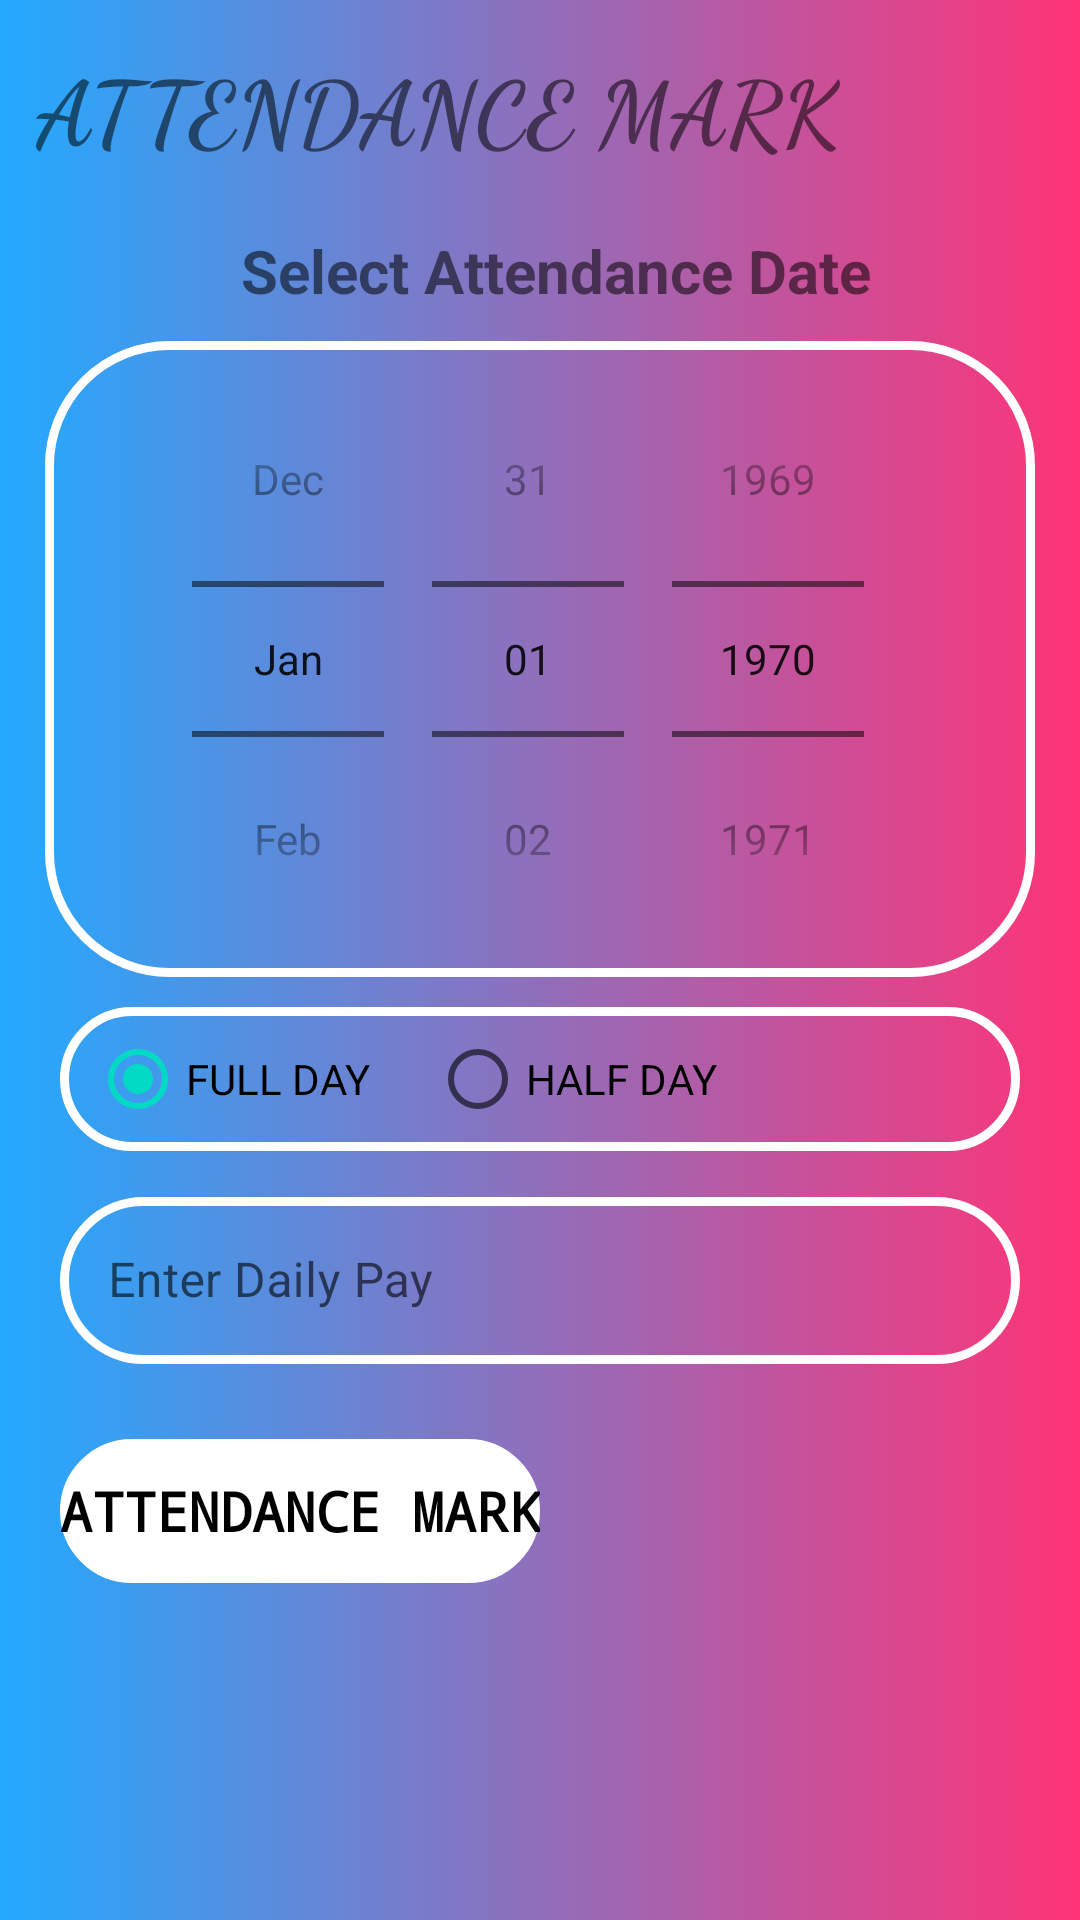

Here is an Android app screen rendered from its layout file. Give the layout XML and the strings, colors and styles it references.
<!-- AndroidManifest.xml: application theme Theme.EMSApplication -->
<!-- res/layout/activity_attendance.xml -->
<?xml version="1.0" encoding="utf-8"?>
<ScrollView xmlns:android="http://schemas.android.com/apk/res/android"
    xmlns:app="http://schemas.android.com/apk/res-auto"
    xmlns:tools="http://schemas.android.com/tools"
    android:layout_width="match_parent"
    android:layout_height="match_parent"
    android:background="@drawable/img_color"
    android:padding="5dp"
    tools:context=".AttendanceActivity">


    <LinearLayout
        android:layout_width="match_parent"
        android:layout_height="wrap_content"
        android:orientation="vertical">

        <ImageView
            android:id="@+id/btnAttendanceBack"
            android:layout_width="wrap_content"
            android:layout_height="wrap_content"
            android:padding="5dp"
            android:src="@drawable/back_arrow" />

        <TextView
            android:id="@+id/txtAttendanceMark"
            android:layout_width="wrap_content"
            android:layout_height="wrap_content"
            android:layout_marginLeft="7dp"
            android:fontFamily="cursive"
            android:text="ATTENDANCE MARK "
            android:textAllCaps="true"
            android:textSize="30dp"
            android:textStyle="bold" />

        <LinearLayout
            android:layout_width="match_parent"
            android:layout_height="wrap_content"
            android:layout_marginTop="5dp"
            android:orientation="vertical">

            <TextView
                android:layout_width="match_parent"
                android:layout_height="wrap_content"
                android:layout_marginLeft="10dp"
                android:layout_marginTop="15dp"
                android:text="Select Attendance Date"
                android:textAlignment="center"
                android:textAllCaps="false"
                android:textSize="20dp"
                android:textStyle="bold" />

            <DatePicker
                android:id="@+id/attendanceDate"
                android:layout_width="match_parent"
                android:layout_height="wrap_content"
                android:layout_marginLeft="10dp"
                android:layout_marginTop="10dp"
                android:layout_marginRight="10dp"
                android:background="@drawable/input_bg"
                android:calendarViewShown="false"
                android:datePickerMode="spinner"
                android:spinnersShown="true" />

            <RadioGroup
                android:id="@+id/radioGroup"
                android:layout_width="match_parent"
                android:layout_height="wrap_content"
                android:orientation="horizontal"
                android:background="@drawable/input_bg"
                android:layout_marginTop="10dp"
                android:layout_marginLeft="15dp"
                android:layout_marginRight="15dp">

                <RadioButton
                    android:id="@+id/radioFullDay"
                    android:layout_width="wrap_content"
                    android:layout_height="wrap_content"
                    android:layout_marginLeft="10dp"
                    android:checked="true"
                    android:onClick="checkButton"
                    android:text="FULL DAY"/>
                <RadioButton
                    android:id="@+id/radioHalfDay"
                    android:layout_width="wrap_content"
                    android:layout_height="wrap_content"
                    android:onClick="checkButton"
                    android:layout_marginLeft="20dp"
                    android:layout_marginRight="20dp"
                    android:text="HALF DAY"/>
            </RadioGroup>
            <com.google.android.material.textfield.TextInputLayout
                style="@style/Widget.MaterialComponents.TextInputLayout.OutlinedBox"
                android:layout_width="match_parent"
                android:layout_height="wrap_content"
                android:hint="Enter Daily Pay"
                android:textColorHint="@color/material_on_background_emphasis_medium"
                app:boxStrokeColor="@color/black"
                app:boxStrokeWidthFocused="2dp"
                app:endIconMode="clear_text"
                app:endIconTint="@color/black"
                app:hintTextColor="@color/material_on_background_emphasis_medium"
                app:startIconDrawable="@drawable/money_icon"
                app:startIconTint="@color/black"
                android:layout_marginTop="10dp">

                <com.google.android.material.textfield.TextInputEditText
                    android:id="@+id/edtTxtDailyPay"
                    android:layout_width="match_parent"
                    android:layout_height="wrap_content"
                    android:layout_marginLeft="15dp"
                    android:layout_marginTop="5dp"
                    android:layout_marginRight="15dp"
                    android:background="@drawable/input_bg"
                    android:inputType="numberDecimal" />

            </com.google.android.material.textfield.TextInputLayout>




        </LinearLayout>

        <Button
            android:id="@+id/btnAttendanceMark"
            android:layout_width="wrap_content"
            android:layout_height="wrap_content"
            android:layout_marginLeft="15dp"
            android:layout_marginTop="25dp"
            android:background="@drawable/btn_bg"
            android:elevation="7dp"
            android:fontFamily="monospace"
            android:text="ATTENDANCE MARK"
            android:textColor="@color/black"
            android:textSize="18dp"
            android:textStyle="bold"
            android:enabled="false"
            app:backgroundTint="@color/white"
            app:backgroundTintMode="screen" />

    </LinearLayout>


</ScrollView>
<!-- resources referenced by this layout -->
<resources>
  <color name="black">#FF000000</color>
  <color name="white">#FFFFFFFF</color>
  <!-- drawable btn_bg (drawable) -->
  <?xml version="1.0" encoding="utf-8"?>
  <shape xmlns:android="http://schemas.android.com/apk/res/android">
  
      <stroke android:color="@color/black" android:width="5dp"/>
      <corners android:radius="70dp"/>
  
  </shape>
  <!-- drawable img_color (drawable) -->
  <?xml version="1.0" encoding="utf-8"?>
  <shape xmlns:android="http://schemas.android.com/apk/res/android"
      android:shape="rectangle">
  
      <gradient
          android:endColor="#ff3377"
          android:startColor="#22AAFF"
          android:type="linear"
  
          />
  
  
  </shape>
  <!-- drawable input_bg (drawable) -->
  <?xml version="1.0" encoding="utf-8"?>
  <shape xmlns:android="http://schemas.android.com/apk/res/android">
  
      <stroke android:color="@color/white" android:width="3dp"/>
      <corners android:radius="40dp"/>
  
  </shape>
  <style name="Theme.EMSApplication" parent="Theme.MaterialComponents.DayNight.NoActionBar">
          
          <item name="colorPrimary">@color/cardview_dark_background</item>
          <item name="colorPrimaryVariant">@color/cardview_dark_background</item>
          <item name="colorOnPrimary">@color/cardview_dark_background</item>
          
          <item name="colorSecondary">@color/teal_200</item>
          <item name="colorSecondaryVariant">@color/cardview_dark_background</item>
          <item name="colorOnSecondary">@color/black</item>
          
          <item name="android:statusBarColor" tools:targetApi="l">?attr/colorPrimaryVariant</item>
          <item name="android:windowAnimationStyle">@style/animation</item>
          
      </style>
  <color name="teal_200">#FF03DAC5</color>
  <style name="animation">
          <item name="android:windowEnterAnimation">@android:anim/fade_in</item>
          <item name="android:windowExitAnimation">@android:anim/fade_out</item>
      </style>
</resources>
